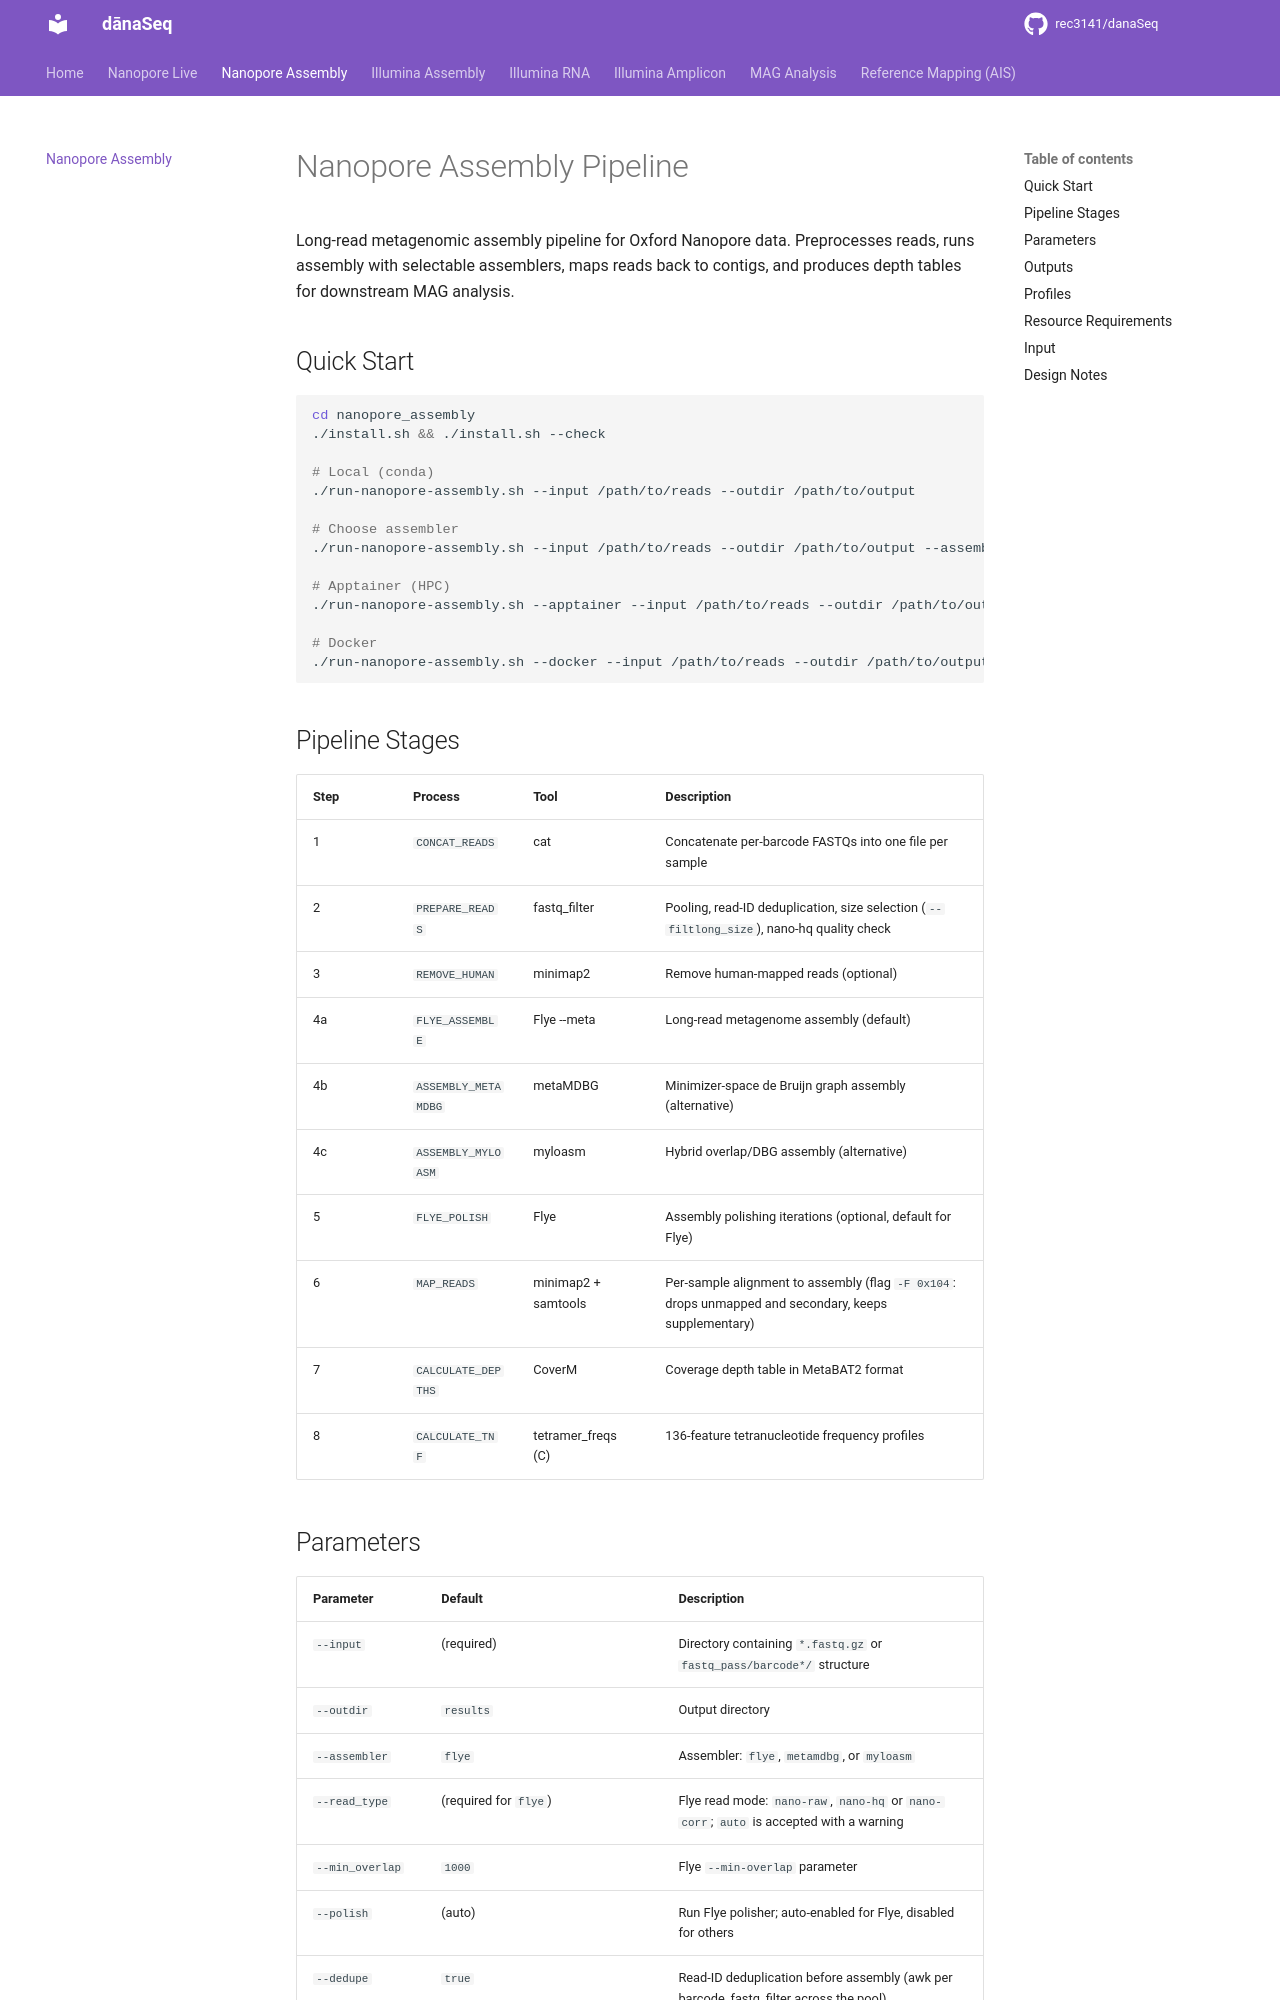

repository: rec3141/danaSeq · page: nanopore-assembly/index.html · generator: mkdocs

# Nanopore Assembly Pipeline

Long-read metagenomic assembly pipeline for Oxford Nanopore data. Preprocesses reads, runs assembly with selectable assemblers, maps reads back to contigs, and produces depth tables for downstream MAG analysis.

## Quick Start

```bash
cd nanopore_assembly
./install.sh && ./install.sh --check

# Local (conda)
./run-nanopore-assembly.sh --input /path/to/reads --outdir /path/to/output

# Choose assembler
./run-nanopore-assembly.sh --input /path/to/reads --outdir /path/to/output --assembler metamdbg

# Apptainer (HPC)
./run-nanopore-assembly.sh --apptainer --input /path/to/reads --outdir /path/to/output

# Docker
./run-nanopore-assembly.sh --docker --input /path/to/reads --outdir /path/to/output
```

## Pipeline Stages

| Step | Process | Tool | Description |
|------|---------|------|-------------|
| 1 | `CONCAT_READS` | cat | Concatenate per-barcode FASTQs into one file per sample |
| 2 | `PREPARE_READS` | fastq_filter | Pooling, read-ID deduplication, size selection (`--filtlong_size`), nano-hq quality check |
| 3 | `REMOVE_HUMAN` | minimap2 | Remove human-mapped reads (optional) |
| 4a | `FLYE_ASSEMBLE` | Flye --meta | Long-read metagenome assembly (default) |
| 4b | `ASSEMBLY_METAMDBG` | metaMDBG | Minimizer-space de Bruijn graph assembly (alternative) |
| 4c | `ASSEMBLY_MYLOASM` | myloasm | Hybrid overlap/DBG assembly (alternative) |
| 5 | `FLYE_POLISH` | Flye | Assembly polishing iterations (optional, default for Flye) |
| 6 | `MAP_READS` | minimap2 + samtools | Per-sample alignment to assembly (flag `-F 0x104`: drops unmapped and secondary, keeps supplementary) |
| 7 | `CALCULATE_DEPTHS` | CoverM | Coverage depth table in MetaBAT2 format |
| 8 | `CALCULATE_TNF` | tetramer_freqs (C) | 136-feature tetranucleotide frequency profiles |
